Image classification data set "dataset_klasifikasi" (MuhamadHaikal06/nutriscan-ai-service on GitHub). Class labels (29): apple, ayam goreng, bakso, banana, burger, capcay stir-fried vegetables, chocolate chip cookie, donat, ikan goreng, kentang goreng, kiwi, mie goreng, nasi goreng, nasi putih, chicken nugget, pempek fish cake, pineapple, pizza, beef rendang, sate, spaghetti, steak, strawberry, tahu goreng, telur goreng, telur rebus, tempe goreng, spicy eggplant balado, tumis kangkung.

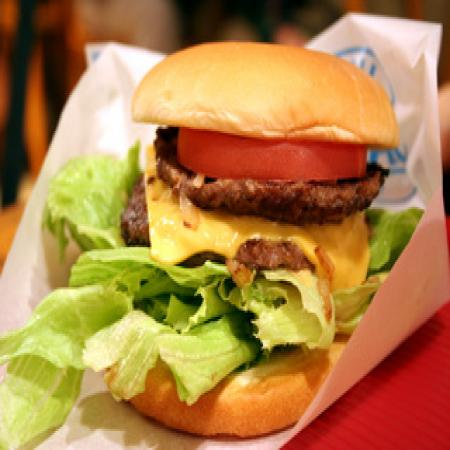
Label: burger

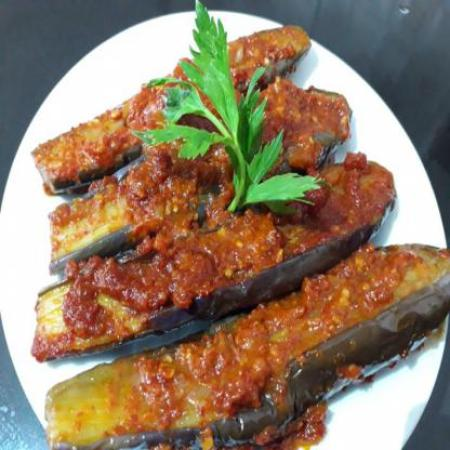
Label: spicy eggplant balado

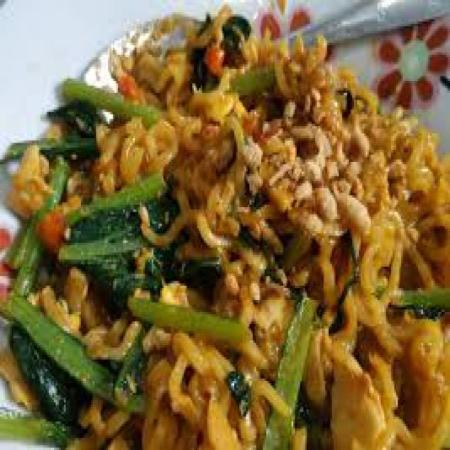
Label: mie goreng

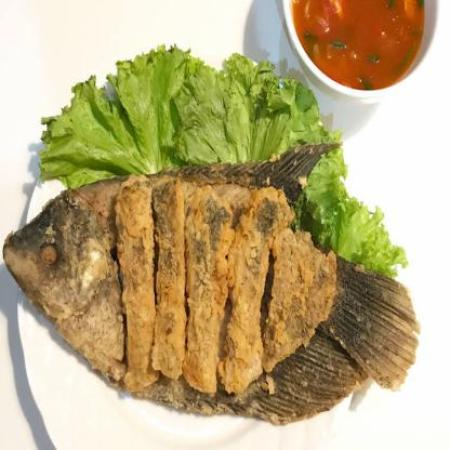
Label: ikan goreng

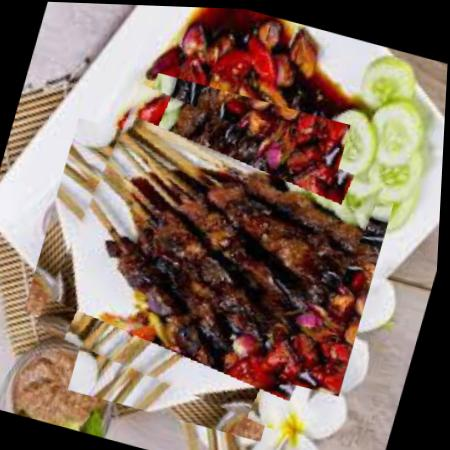
Label: sate

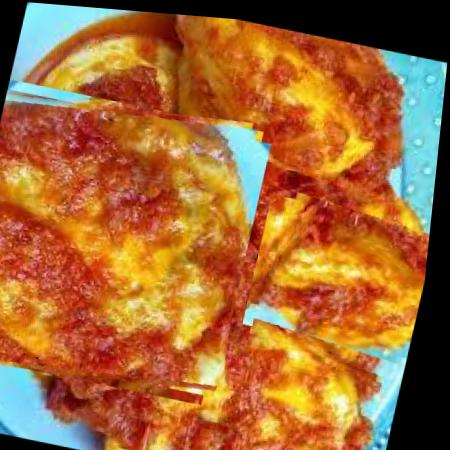
Label: telur goreng
